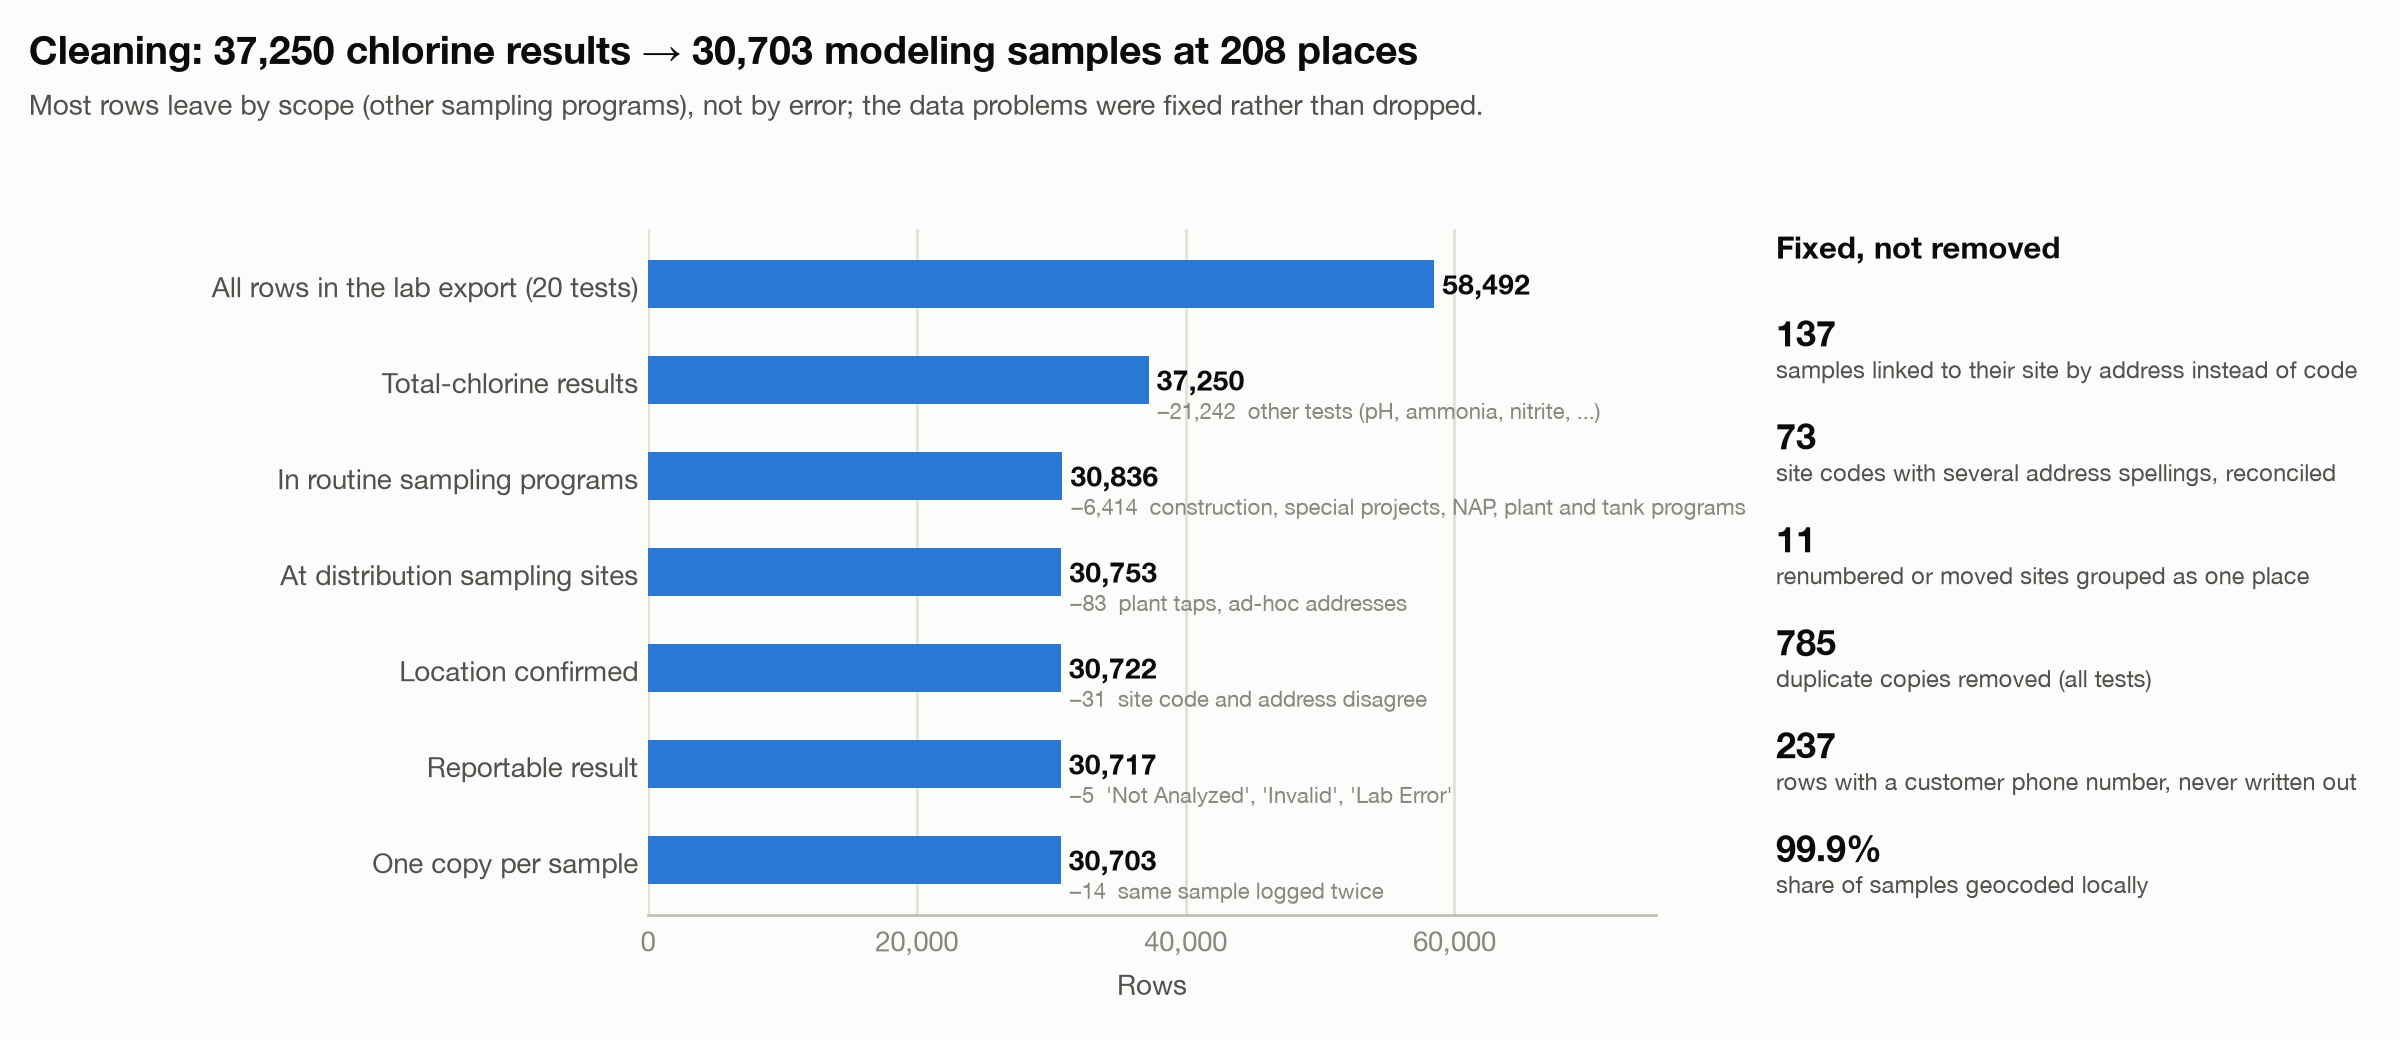

The table this chart was drawn from, first rows:
step, rows, removed_because
All rows in the lab export (20 tests), 58492, 
Total-chlorine results, 37250, other tests (pH, ammonia, nitrite, ...)
In routine sampling programs, 30836, construction, special projects, NAP, pla…
At distribution sampling sites, 30753, plant taps, ad-hoc addresses
Location confirmed, 30722, site code and address disagree
Reportable result, 30717, 'Not Analyzed', 'Invalid', 'Lab Error'
One copy per sample, 30703, same sample logged twice
